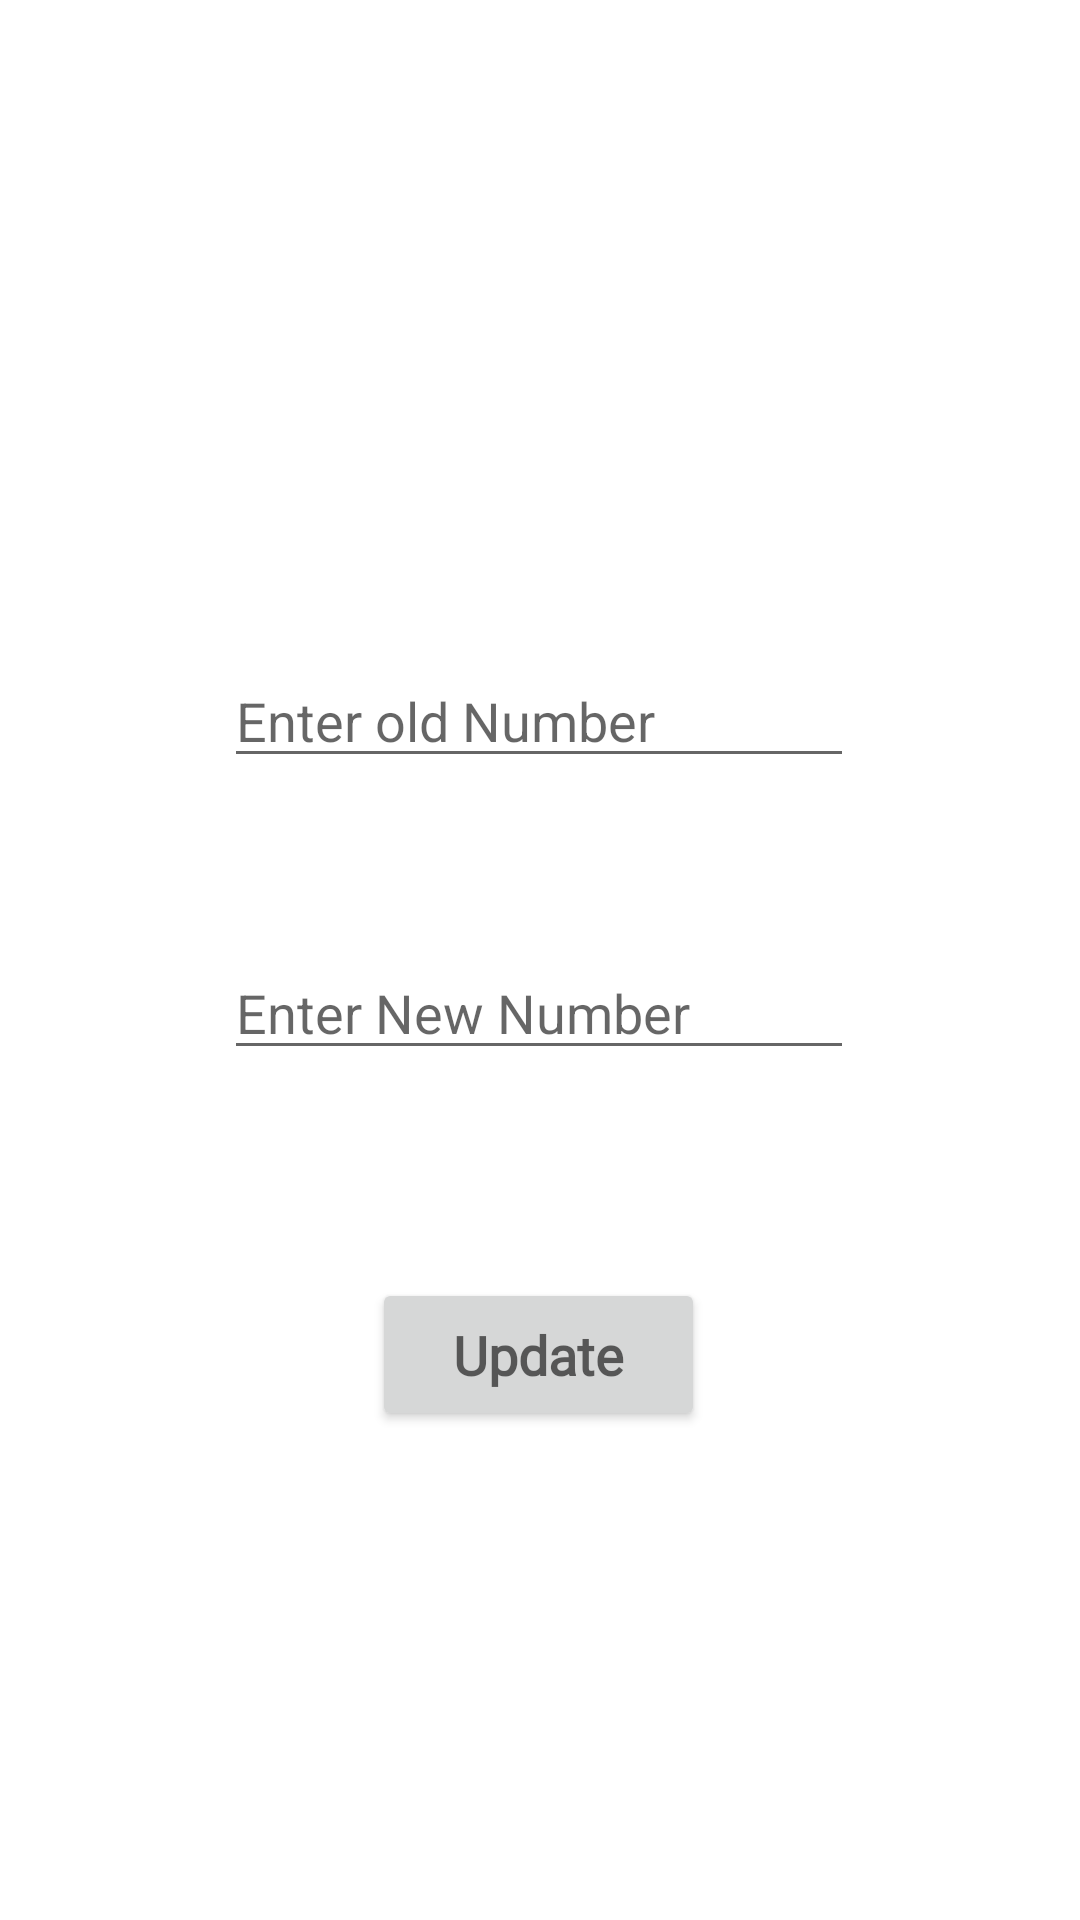

Reconstruct the res/layout file that produces this screen, plus the resources it refers to.
<!-- AndroidManifest.xml: application theme Theme.SKILLACTIVITYAPP -->
<!-- res/layout/update_phone.xml -->
<?xml version="1.0" encoding="utf-8"?>

<androidx.constraintlayout.widget.ConstraintLayout xmlns:android="http://schemas.android.com/apk/res/android"
    xmlns:app="http://schemas.android.com/apk/res-auto"
    xmlns:tools="http://schemas.android.com/tools"
    android:layout_width="match_parent"
    android:layout_height="match_parent">

    <EditText
        android:id="@+id/editTextTextPersonName"
        android:layout_width="wrap_content"
        android:layout_height="wrap_content"
        android:ems="10"
        android:hint="Enter old Number"
        android:inputType="number"
        app:layout_constraintBottom_toBottomOf="parent"
        app:layout_constraintEnd_toEndOf="parent"
        app:layout_constraintHorizontal_bias="0.497"
        app:layout_constraintStart_toStartOf="parent"
        app:layout_constraintTop_toTopOf="parent"
        app:layout_constraintVertical_bias="0.364" />

    <EditText
        android:id="@+id/editTextPhone"
        android:layout_width="wrap_content"
        android:layout_height="wrap_content"
        android:layout_marginTop="56dp"
        android:ems="10"
        android:hint="Enter New Number"
        android:inputType="phone"
        app:layout_constraintBottom_toBottomOf="parent"
        app:layout_constraintEnd_toEndOf="parent"
        app:layout_constraintHorizontal_bias="0.497"
        app:layout_constraintStart_toStartOf="parent"
        app:layout_constraintTop_toBottomOf="@+id/editTextTextPersonName"
        app:layout_constraintVertical_bias="0.0" />

    <Button
        android:id="@+id/button3"
        android:layout_width="111dp"
        android:layout_height="51dp"
        android:fontFamily="@font/montserrat"
        android:text="Update"
        android:textAlignment="center"
        android:textAppearance="@style/TextAppearance.AppCompat.Medium"
        android:textStyle="bold"
        app:layout_constraintBottom_toBottomOf="parent"
        app:layout_constraintEnd_toEndOf="parent"
        app:layout_constraintHorizontal_bias="0.498"
        app:layout_constraintStart_toStartOf="parent"
        app:layout_constraintTop_toBottomOf="@+id/editTextPhone"
        app:layout_constraintVertical_bias="0.299" />
</androidx.constraintlayout.widget.ConstraintLayout>
<!-- resources referenced by this layout -->
<resources>
  <style name="Theme.SKILLACTIVITYAPP" parent="Theme.MaterialComponents.DayNight.DarkActionBar">
          
          <item name="colorPrimary">@color/purple_500</item>
          <item name="colorPrimaryVariant">@color/purple_700</item>
          <item name="colorOnPrimary">@color/white</item>
          
          <item name="colorSecondary">@color/teal_200</item>
          <item name="colorSecondaryVariant">@color/teal_700</item>
          <item name="colorOnSecondary">@color/black</item>
          
          <item name="android:statusBarColor" tools:targetApi="l">?attr/colorPrimaryVariant</item>
          
      </style>
  <!-- not gathered from this repository: default colours our renderer supplied (Android Studio template values) -->
  <color name="purple_500">#FF6200EE</color>
  <color name="purple_700">#FF3700B3</color>
  <color name="teal_200">#FF03DAC5</color>
  <color name="teal_700">#FF018786</color>
  <color name="black">#FF000000</color>
  <color name="white">#FFFFFFFF</color>
</resources>
